Labelled photos from "data", an image-classification folder in Beulla/ml_pipelines_summative. The possible labels are: dyslexic, non dyslexic.

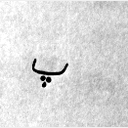
Label: non dyslexic

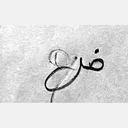
Label: dyslexic

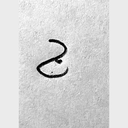
Label: dyslexic

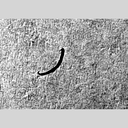
Label: dyslexic

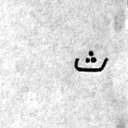
Label: non dyslexic

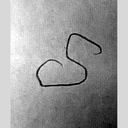
Label: dyslexic
